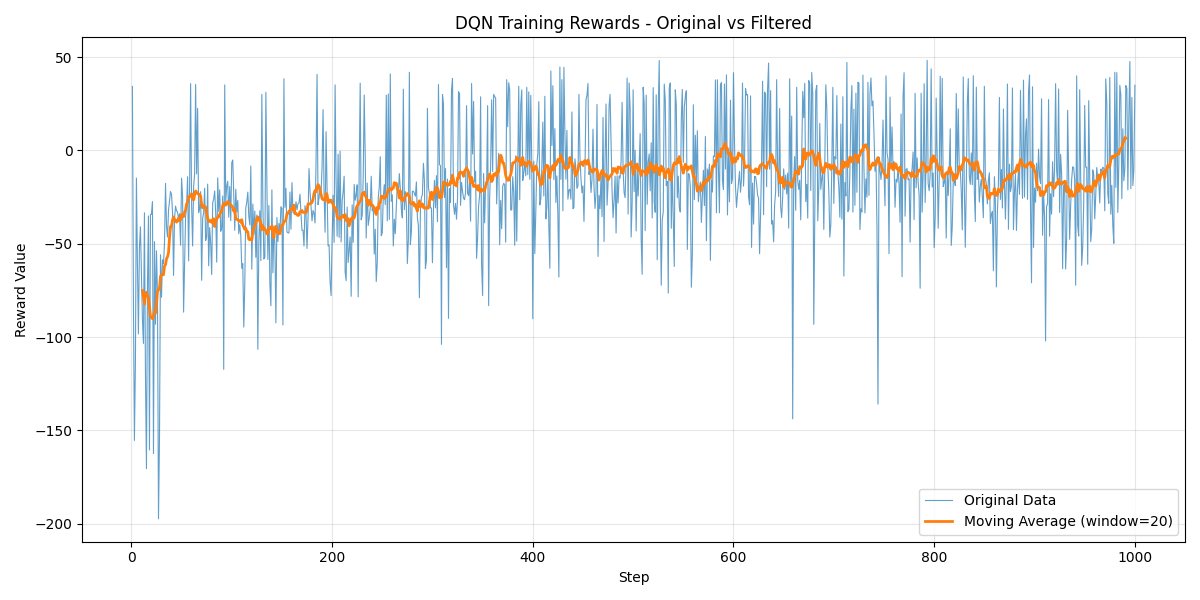

The file beside this chart, header and first rows:
Wall time, Step, Value
1751618799, 1, 34.29
1751618816, 2, -78.69
1751618841, 3, -155.4
1751618863, 4, -113.7
1751618876, 5, -14.81
1751618899, 6, -59.87
1751618935, 7, -98.34
1751618946, 8, -52.14
1751618957, 9, -40.94
1751618977, 10, -67.32
1751619013, 11, -90.9
1751619057, 12, -103.5
1751619074, 13, -33.39
1751619114, 14, -118.9
1751619148, 15, -170.5
1751619173, 16, -73.23
1751619194, 17, -35.13
1751619243, 18, -160.6
1751619264, 19, -34.29
1751619283, 20, -34.26
1751619300, 21, -27.51
1751619403, 22, -162.5
1751619417, 23, -48.89
1751619449, 24, -93.17
1751619463, 25, -53.76
1751619483, 26, -77.98
1751619539, 27, -197.4
1751619602, 28, -153.3
1751619628, 29, -55.88
1751619721, 30, -78.68
1751619759, 31, -58.6
1751619805, 32, -60.78
1751619824, 33, -49.37
1751619840, 34, -17.65
1751619893, 35, -40.74
1751619934, 36, -46.43
1751619957, 37, -32.12
1751620030, 38, -26.92
1751620039, 39, -22.02
1751620051, 40, -23.56
1751620127, 41, -33.19
1751620161, 42, -66.94
1751620177, 43, -36.16
1751620195, 44, -29.84
1751620214, 45, -32.31
1751620259, 46, -33.08
1751620295, 47, -36.7
1751620316, 48, -33.96
1751620346, 49, -50.79
1751620375, 50, -14.88
1751620399, 51, -24.56
1751620486, 52, -86.68
1751620558, 53, -61.98
1751620589, 54, -35.45
1751620620, 55, -29.97
1751620634, 56, -14.09
1751620675, 57, -59.17
1751620717, 58, -19.1
1751620745, 59, 35.78
1751620770, 60, -28.96
... 940 more rows
